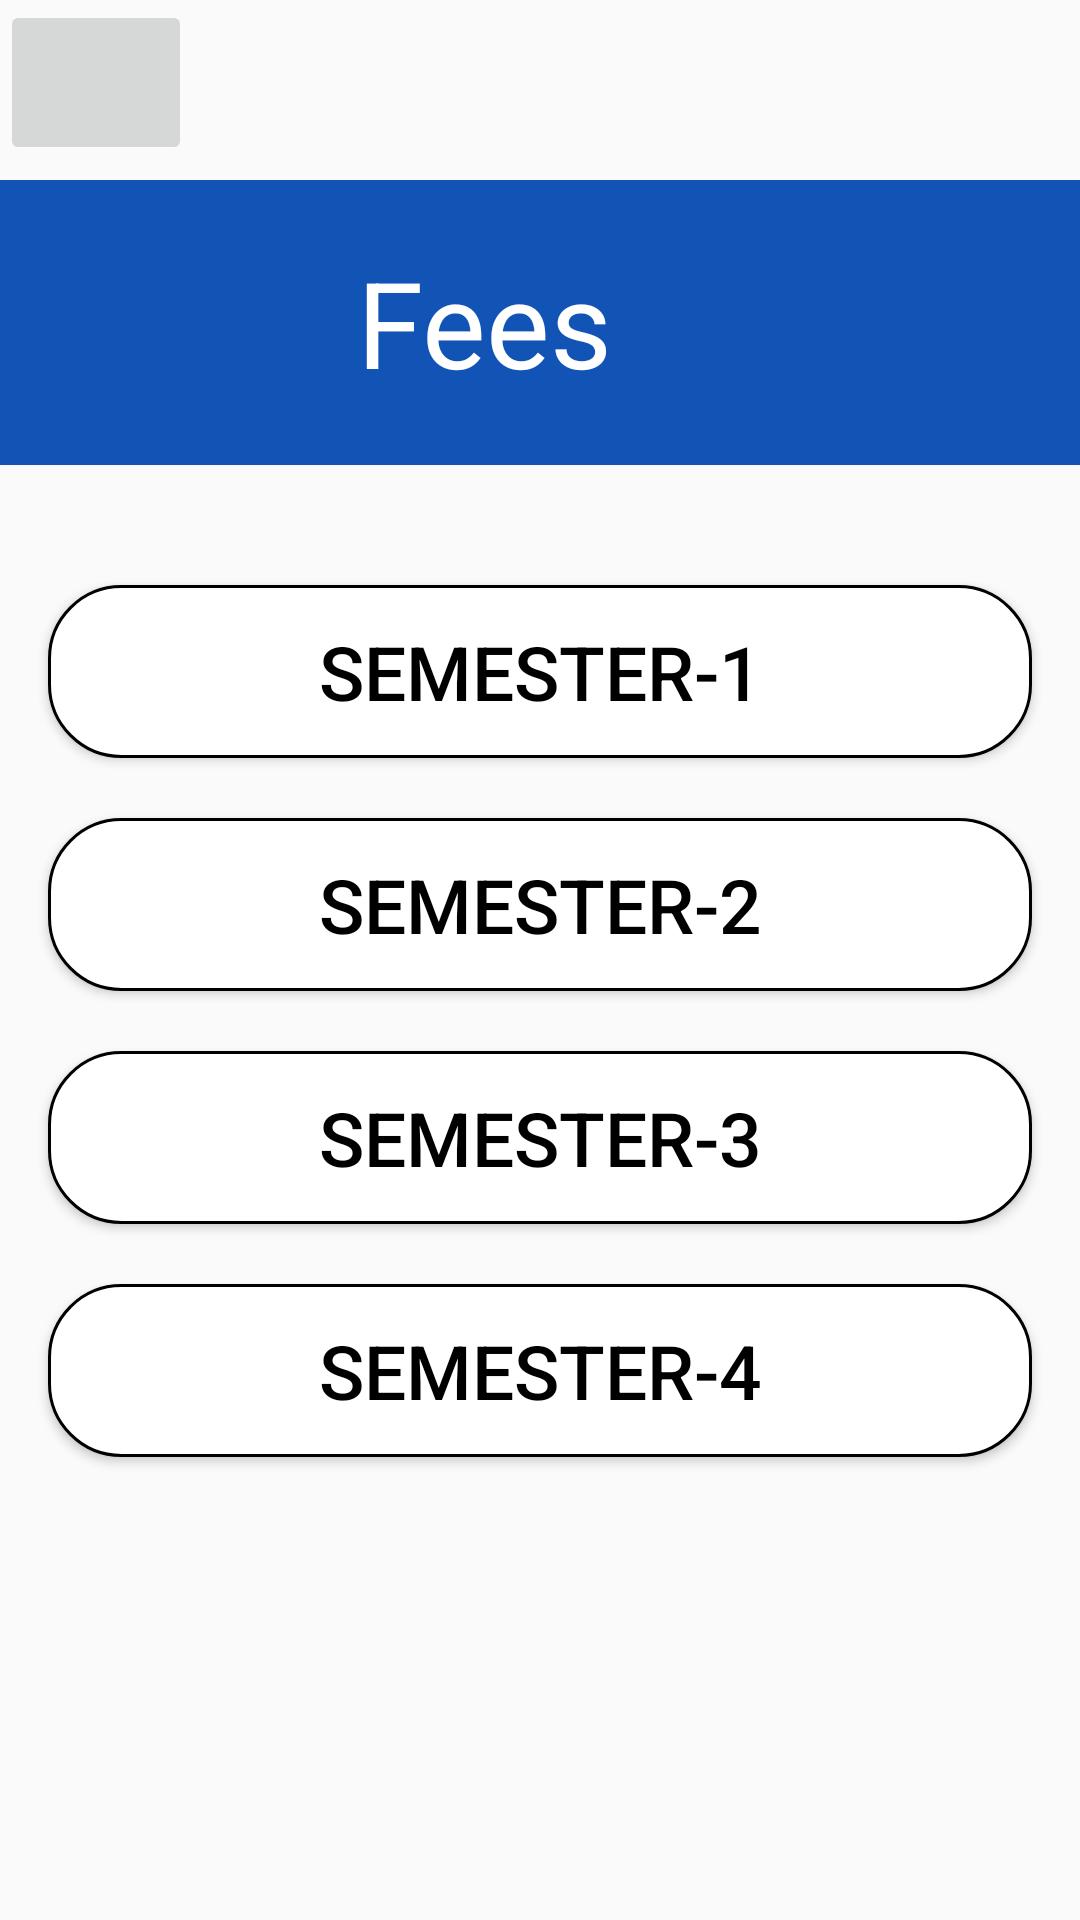

Layout XML and referenced resources for this Android screen:
<!-- AndroidManifest.xml: application theme Theme.Mad -->
<!-- res/layout/activity_main7.xml -->
<?xml version="1.0" encoding="utf-8"?>
<RelativeLayout xmlns:android="http://schemas.android.com/apk/res/android"
    xmlns:app="http://schemas.android.com/apk/res-auto"
    xmlns:tools="http://schemas.android.com/tools"
    android:layout_width="match_parent"
    android:layout_height="match_parent"
    tools:context=".MainActivity7">

    <ImageButton
        android:id="@+id/home3"
        android:layout_width="64dp"
        android:layout_height="55dp"
        android:src="@drawable/arrow_back"
        android:contentDescription="@string/h1"/>

    <LinearLayout
        android:id="@+id/lay1"
        android:layout_width="match_parent"
        android:layout_height="95dp"
        android:layout_marginTop="60dp"
        android:background="@color/bg0"
        android:orientation="horizontal"
        android:padding="10dp">

        <ImageView
            android:layout_width="104dp"
            android:layout_height="80dp"
            android:layout_gravity="fill_horizontal"
            android:layout_marginLeft="5dp"
            android:src="@drawable/fee" />

        <TextView
            android:layout_width="178dp"
            android:layout_height="wrap_content"
            android:text="Fees"
            android:textColor="@color/white"
            android:layout_gravity="center"
            android:textSize="40sp" />

    </LinearLayout>

    <Button
        android:id="@+id/lay_2"
        android:layout_width="match_parent"
        android:layout_height="wrap_content"
        android:layout_marginTop="40dp"
        android:layout_marginEnd="16dp"
        android:text="Semester-1"
        android:textColor="@color/black"
        android:layout_below="@id/lay1"
        android:textSize="25sp"
        android:gravity="center"
        android:background="@drawable/fees_button"
        android:padding="12dp"
        android:layout_marginStart="16dp"/>

    <Button
        android:id="@+id/lay_3"
        android:layout_width="match_parent"
        android:layout_height="wrap_content"
        android:layout_marginTop="20dp"
        android:layout_marginEnd="16dp"
        android:text="Semester-2"
        android:textColor="@color/black"
        android:layout_below="@id/lay_2"
        android:textSize="25sp"
        android:gravity="center"
        android:background="@drawable/fees_button"
        android:padding="12dp"
        android:layout_marginStart="16dp"/>

    <Button
        android:id="@+id/lay_4"
        android:layout_width="match_parent"
        android:layout_height="wrap_content"
        android:layout_marginTop="20dp"
        android:layout_marginEnd="16dp"
        android:text="Semester-3"
        android:textColor="@color/black"
        android:layout_below="@id/lay_3"
        android:textSize="25sp"
        android:gravity="center"
        android:background="@drawable/fees_button"
        android:padding="12dp"
        android:layout_marginStart="16dp"/>

    <Button
        android:id="@+id/lay_5"
        android:layout_width="match_parent"
        android:layout_height="wrap_content"
        android:layout_marginTop="20dp"
        android:layout_marginEnd="16dp"
        android:text="Semester-4"
        android:textColor="@color/black"
        android:layout_below="@id/lay_4"
        android:textSize="25sp"
        android:gravity="center"
        android:background="@drawable/fees_button"
        android:padding="12dp"
        android:layout_marginStart="16dp"/>



</RelativeLayout>
<!-- resources referenced by this layout -->
<resources>
  <color name="bg0">#1254B5</color>
  <color name="black">#FF000000</color>
  <color name="white">#FFFFFFFF</color>
  <!-- drawable fees_button (drawable) -->
  <?xml version="1.0" encoding="utf-8"?>
  <selector xmlns:tools="http://schemas.android.com/tools"
      xmlns:android="http://schemas.android.com/apk/res/android">
  
      <item android:state_pressed="false" tools:ignore="StateListReachable">
          <shape
              android:shape="rectangle">
              <corners android:radius="24dp" />
              <stroke android:width="1dip" android:color="@color/black"/>
              <solid android:color="@color/white" />
              
          </shape>
      </item>
  
      <item android:state_pressed="true">
          <shape
              android:shape="rectangle">
              <corners android:radius="24dp" />
              <stroke android:width="1dip" android:color="@color/black"/>
              <solid android:color="#ACAEB1" />
              
          </shape>
      </item>
  </selector>
  <string name="h1">Home page</string>
  <style name="Theme.Mad" parent="Base.Theme.Mad" />
  <style name="Base.Theme.Mad" parent="Theme.AppCompat.Light.NoActionBar">
          
          
  
  
  
      </style>
</resources>
